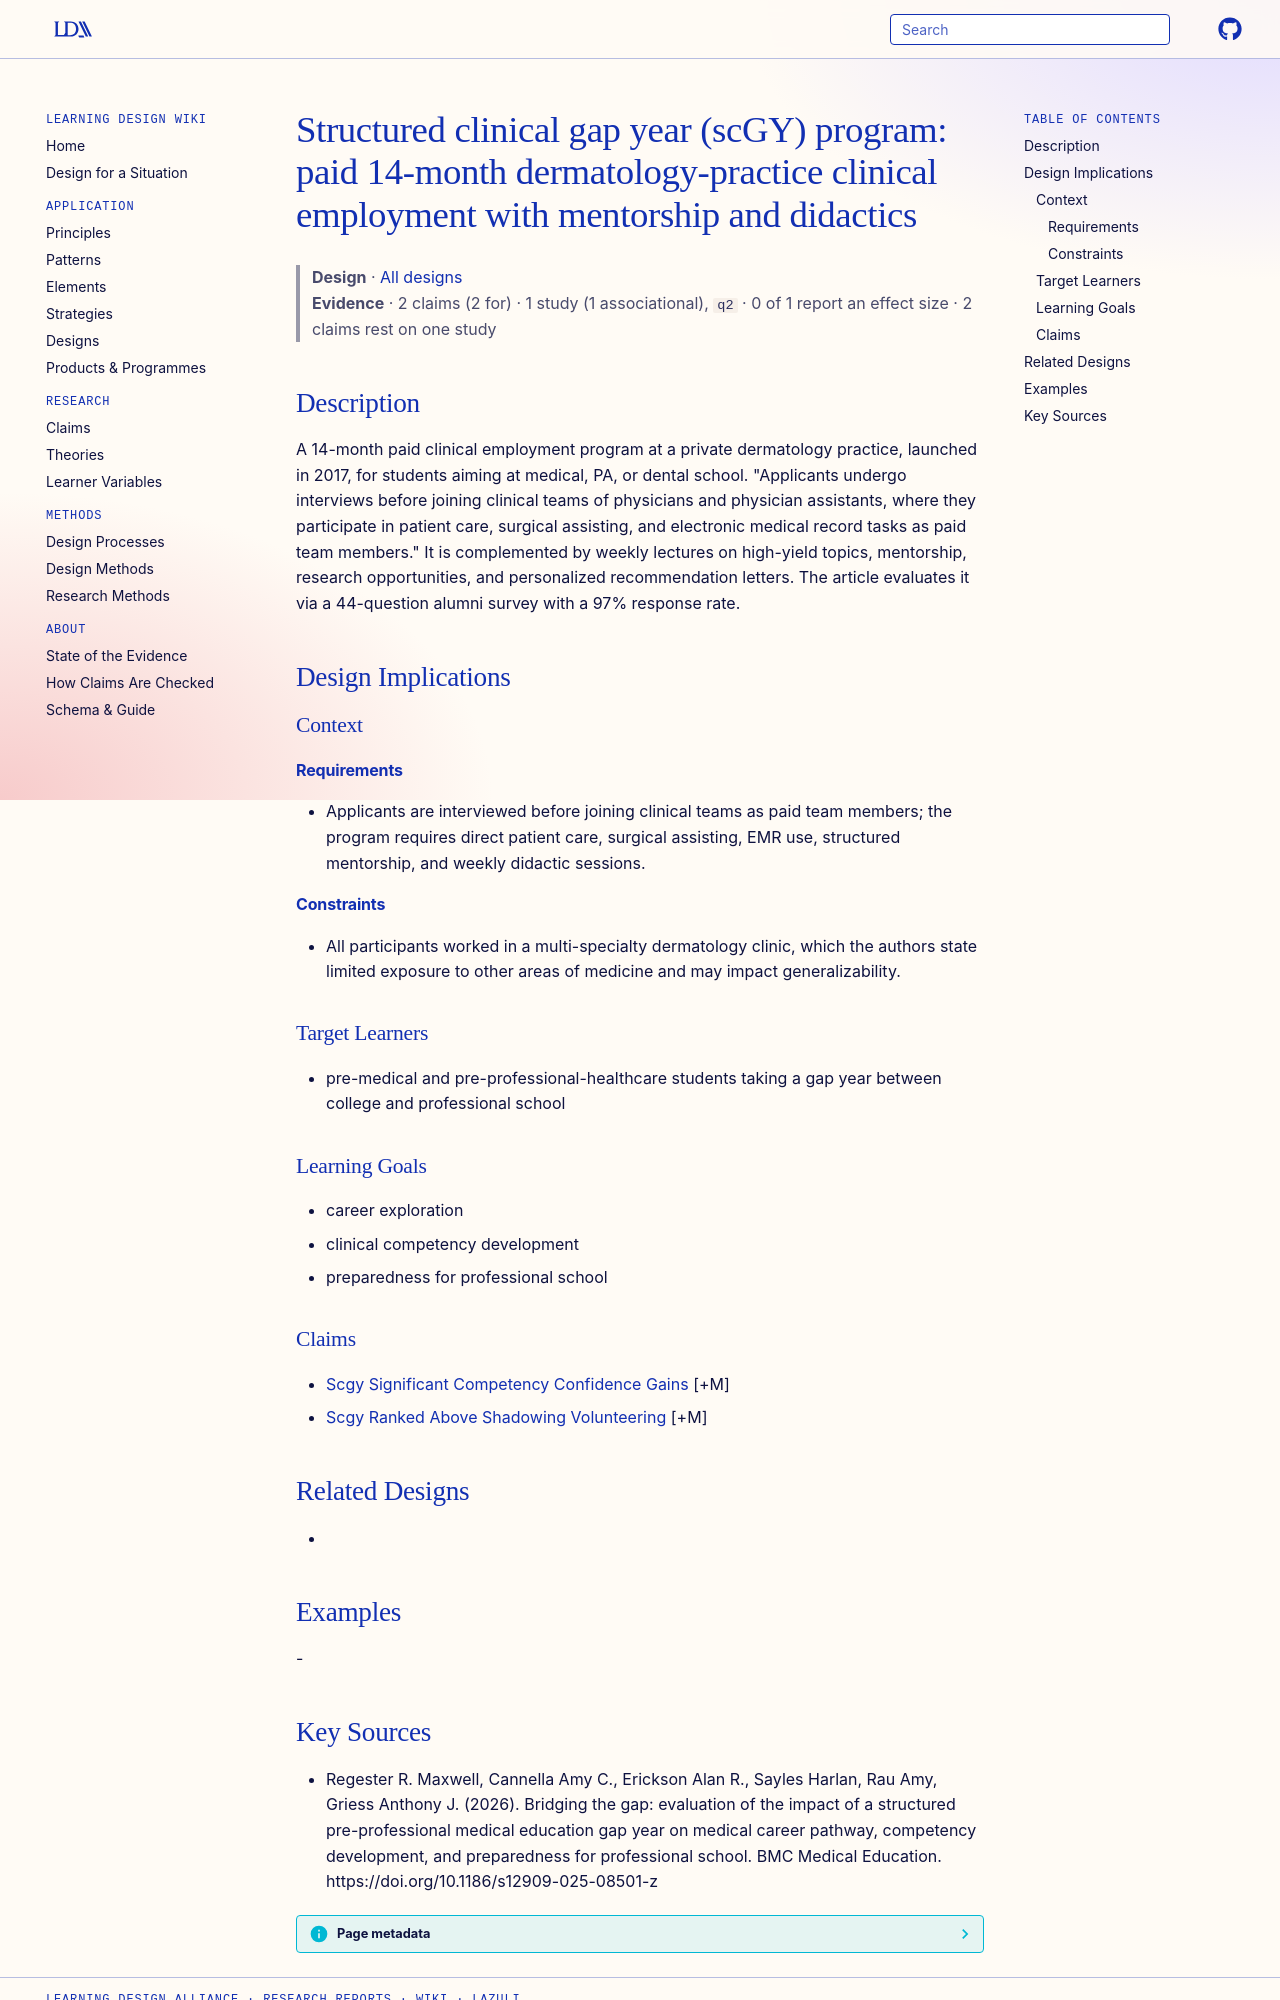

repository: Learning-Design-Alliance/learning-wiki · page: designs/scgy-structured-clinical-gap-year-program/index.html · generator: mkdocs

---
type: design
id: scgy-structured-clinical-gap-year-program
title: "Structured clinical gap year (scGY) program: paid 14-month dermatology-practice clinical employment with mentorship and didactics"
description: A 14-month paid clinical employment program at a private dermatology practice, launched in 2017, for students aiming at medical, PA, or dental school.
status: review
generated:
  by: "process:settle-candidates"
  at: 2026-11-05
sources:
  - id: regester-r-maxwell-2026
    resource: "https://doi.org/10.1186/s12909-025-08501-z"
    title: "Regester R. Maxwell, Cannella Amy C., Erickson Alan R., Sayles Harlan, Rau Amy, Griess Anthony J. (2026). Bridging the gap: evaluation of the impact of a structured pre-professional medical education gap year on medical career pathway, competency development, and preparedness for professional school. BMC Medical Education. https://doi.org/10.1186/s12909-025-08501-z"
    author: Regester R. Maxwell, Cannella Amy C., Erickson Alan R., Sayles Harlan, Rau Amy, Griess Anthony J
---

# Structured clinical gap year (scGY) program: paid 14-month dermatology-practice clinical employment with mentorship and didactics

> **Design** · [All designs](index.md)
> **Evidence** · 2 claims (2 for) · 1 study (1 associational), `q2` · 0 of 1 report an effect size · 2 claims rest on one study

## Description
A 14-month paid clinical employment program at a private dermatology practice, launched in 2017, for students aiming at medical, PA, or dental school. "Applicants undergo interviews before joining clinical teams of physicians and physician assistants, where they participate in patient care, surgical assisting, and electronic medical record tasks as paid team members." It is complemented by weekly lectures on high-yield topics, mentorship, research opportunities, and personalized recommendation letters. The article evaluates it via a 44-question alumni survey with a 97% response rate.

## Design Implications

### Context
#### Requirements
- Applicants are interviewed before joining clinical teams as paid team members; the program requires direct patient care, surgical assisting, EMR use, structured mentorship, and weekly didactic sessions.
#### Constraints
- All participants worked in a multi-specialty dermatology clinic, which the authors state limited exposure to other areas of medicine and may impact generalizability.

### Target Learners
- pre-medical and pre-professional-healthcare students taking a gap year between college and professional school

### Learning Goals
- career exploration
- clinical competency development
- preparedness for professional school

### Claims
- [Scgy Significant Competency Confidence Gains](../claims/scgy-significant-competency-confidence-gains.md) [+M]
- [Scgy Ranked Above Shadowing Volunteering](../claims/scgy-ranked-above-shadowing-volunteering.md) [+M]

## Related Designs
- 

## Examples
-
